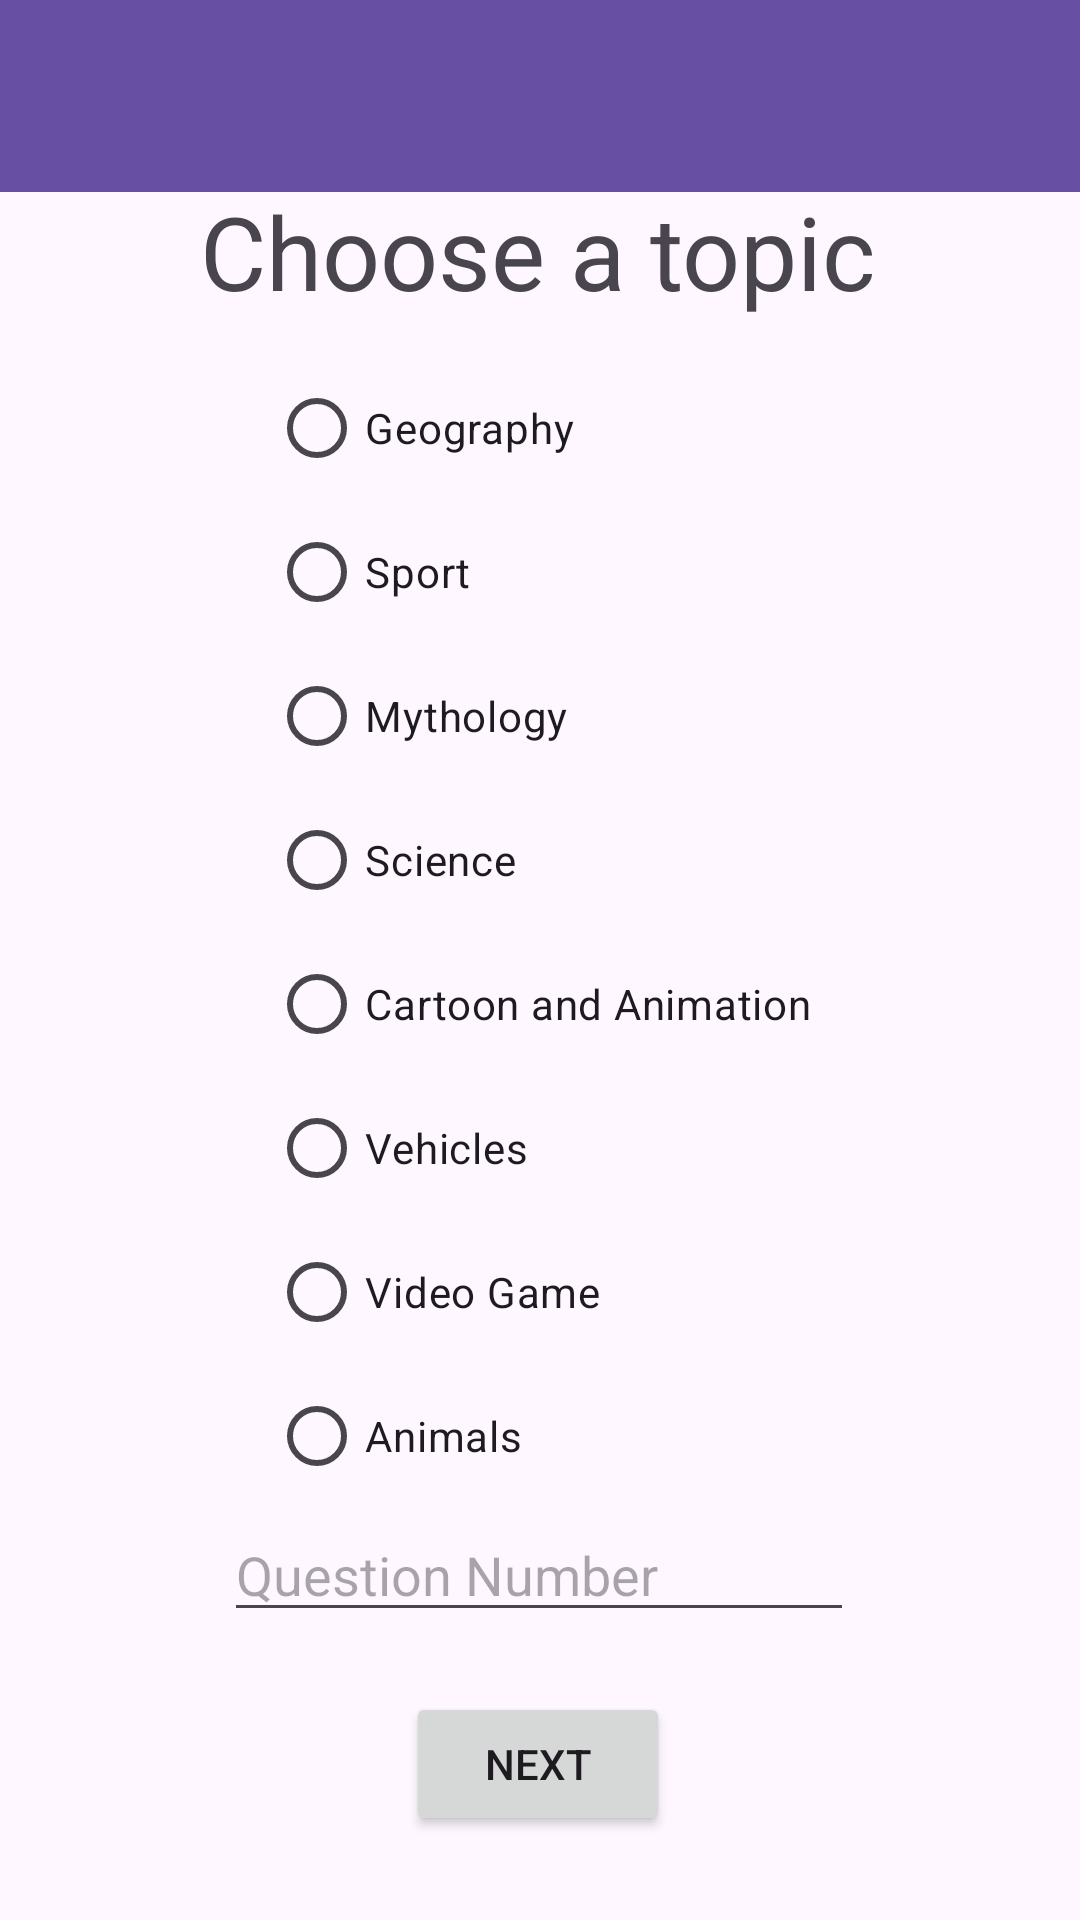

Write the Android layout XML for this screen, with the resource values it uses.
<!-- AndroidManifest.xml: application theme Theme.FinalProject -->
<!-- res/layout/activity_trivia_homepage.xml -->
<?xml version="1.0" encoding="utf-8"?>
<androidx.constraintlayout.widget.ConstraintLayout xmlns:android="http://schemas.android.com/apk/res/android"
    xmlns:app="http://schemas.android.com/apk/res-auto"
    xmlns:tools="http://schemas.android.com/tools"
    android:layout_width="match_parent"
    android:layout_height="match_parent"
    tools:context=".trivia.TriviaHomepage">

    <EditText
        android:id="@+id/qNumber"
        android:layout_width="wrap_content"
        android:layout_height="wrap_content"
        android:layout_marginBottom="20dp"
        android:ems="10"
        android:hint="Question Number"
        android:inputType="number"
        app:layout_constraintBottom_toTopOf="@+id/nextPage"
        app:layout_constraintEnd_toEndOf="parent"
        app:layout_constraintHorizontal_bias="0.497"
        app:layout_constraintStart_toStartOf="parent" />

    <Button
        android:id="@+id/nextPage"
        android:layout_width="wrap_content"
        android:layout_height="wrap_content"
        android:layout_marginBottom="28dp"
        android:text="@string/trivia_next_page"
        app:layout_constraintBottom_toBottomOf="parent"
        app:layout_constraintEnd_toEndOf="parent"
        app:layout_constraintHorizontal_bias="0.498"
        app:layout_constraintStart_toStartOf="parent" />

    <RadioGroup
        android:id="@+id/radioGroup"
        android:layout_width="wrap_content"
        android:layout_height="wrap_content"
        app:layout_constraintBottom_toTopOf="@+id/qNumber"
        app:layout_constraintEnd_toEndOf="parent"
        app:layout_constraintStart_toStartOf="parent">

        <RadioButton
            android:id="@+id/geography"
            android:layout_width="wrap_content"
            android:layout_height="wrap_content"
            android:tag="22"
            android:text="@string/geography"
            tools:layout_editor_absoluteX="44dp"
            tools:layout_editor_absoluteY="102dp" />

        <RadioButton
            android:id="@+id/Sport"
            android:layout_width="wrap_content"
            android:layout_height="wrap_content"
            android:tag="21"
            android:text="@string/sport"
            tools:layout_editor_absoluteX="44dp"
            tools:layout_editor_absoluteY="158dp" />

        <RadioButton
            android:id="@+id/Mythology"
            android:layout_width="wrap_content"
            android:layout_height="wrap_content"
            android:tag="20"
            android:text="@string/mythology"
            tools:layout_editor_absoluteX="44dp"
            tools:layout_editor_absoluteY="158dp" />

        <RadioButton
            android:id="@+id/Science"
            android:layout_width="wrap_content"
            android:layout_height="wrap_content"
            android:tag="19"
            android:text="@string/science"
            tools:layout_editor_absoluteX="44dp"
            tools:layout_editor_absoluteY="158dp" />

        <RadioButton
            android:id="@+id/cartoonAnimation"
            android:layout_width="wrap_content"
            android:layout_height="wrap_content"
            android:tag="32"
            android:text="@string/cartoon_and_animation"
            tools:layout_editor_absoluteX="220dp"
            tools:layout_editor_absoluteY="158dp" />

        <RadioButton
            android:id="@+id/vehicles"
            android:layout_width="wrap_content"
            android:layout_height="wrap_content"
            android:tag="28"
            android:text="@string/vehicles"
            tools:layout_editor_absoluteX="220dp"
            tools:layout_editor_absoluteY="102dp" />

        <RadioButton
            android:id="@+id/videoGame"
            android:layout_width="wrap_content"
            android:layout_height="wrap_content"
            android:tag="15"
            android:text="@string/video_game"
            tools:layout_editor_absoluteX="220dp"
            tools:layout_editor_absoluteY="296dp" />

        <RadioButton
            android:id="@+id/Animals"
            android:layout_width="wrap_content"
            android:layout_height="wrap_content"
            android:tag="29"
            android:text="@string/animals"
            tools:layout_editor_absoluteX="220dp"
            tools:layout_editor_absoluteY="225dp" />

    </RadioGroup>

    <androidx.appcompat.widget.Toolbar
        android:id="@+id/homePageMenu"
        android:layout_width="match_parent"
        android:layout_height="wrap_content"
        android:background="?attr/colorPrimary"
        android:minHeight="?attr/actionBarSize"
        android:theme="?attr/actionBarTheme"

        app:layout_constraintEnd_toEndOf="parent"
        app:layout_constraintHorizontal_bias="0.0"
        app:layout_constraintStart_toStartOf="parent"
        app:layout_constraintTop_toTopOf="parent" />

    <TextView
        android:id="@+id/textView"
        android:layout_width="wrap_content"
        android:layout_height="wrap_content"
        android:layout_marginBottom="16dp"
        android:text="@string/trivia_choose_a_topic"
        android:textSize="34sp"
        app:layout_constraintBottom_toTopOf="@+id/radioGroup"
        app:layout_constraintEnd_toEndOf="parent"
        app:layout_constraintHorizontal_bias="0.496"
        app:layout_constraintStart_toStartOf="parent"
        app:layout_constraintTop_toBottomOf="@+id/homePageMenu"
        app:layout_constraintVertical_bias="0.49" />


</androidx.constraintlayout.widget.ConstraintLayout>
<!-- resources referenced by this layout -->
<resources>
  <string name="animals">Animals</string>
  <string name="cartoon_and_animation">Cartoon and Animation</string>
  <string name="geography">Geography</string>
  <string name="mythology">Mythology</string>
  <string name="science">Science</string>
  <string name="sport">Sport</string>
  <string name="trivia_choose_a_topic">Choose a topic</string>
  <string name="trivia_next_page">Next</string>
  <string name="vehicles">Vehicles</string>
  <string name="video_game">Video Game</string>
  <style name="Theme.FinalProject" parent="Base.Theme.FinalProject" />
  <style name="Base.Theme.FinalProject" parent="Theme.Material3.DayNight.NoActionBar">
          
          
  
          <item name="windowActionBar">false</item>
          <item name="windowNoTitle">true</item>
      </style>
</resources>
